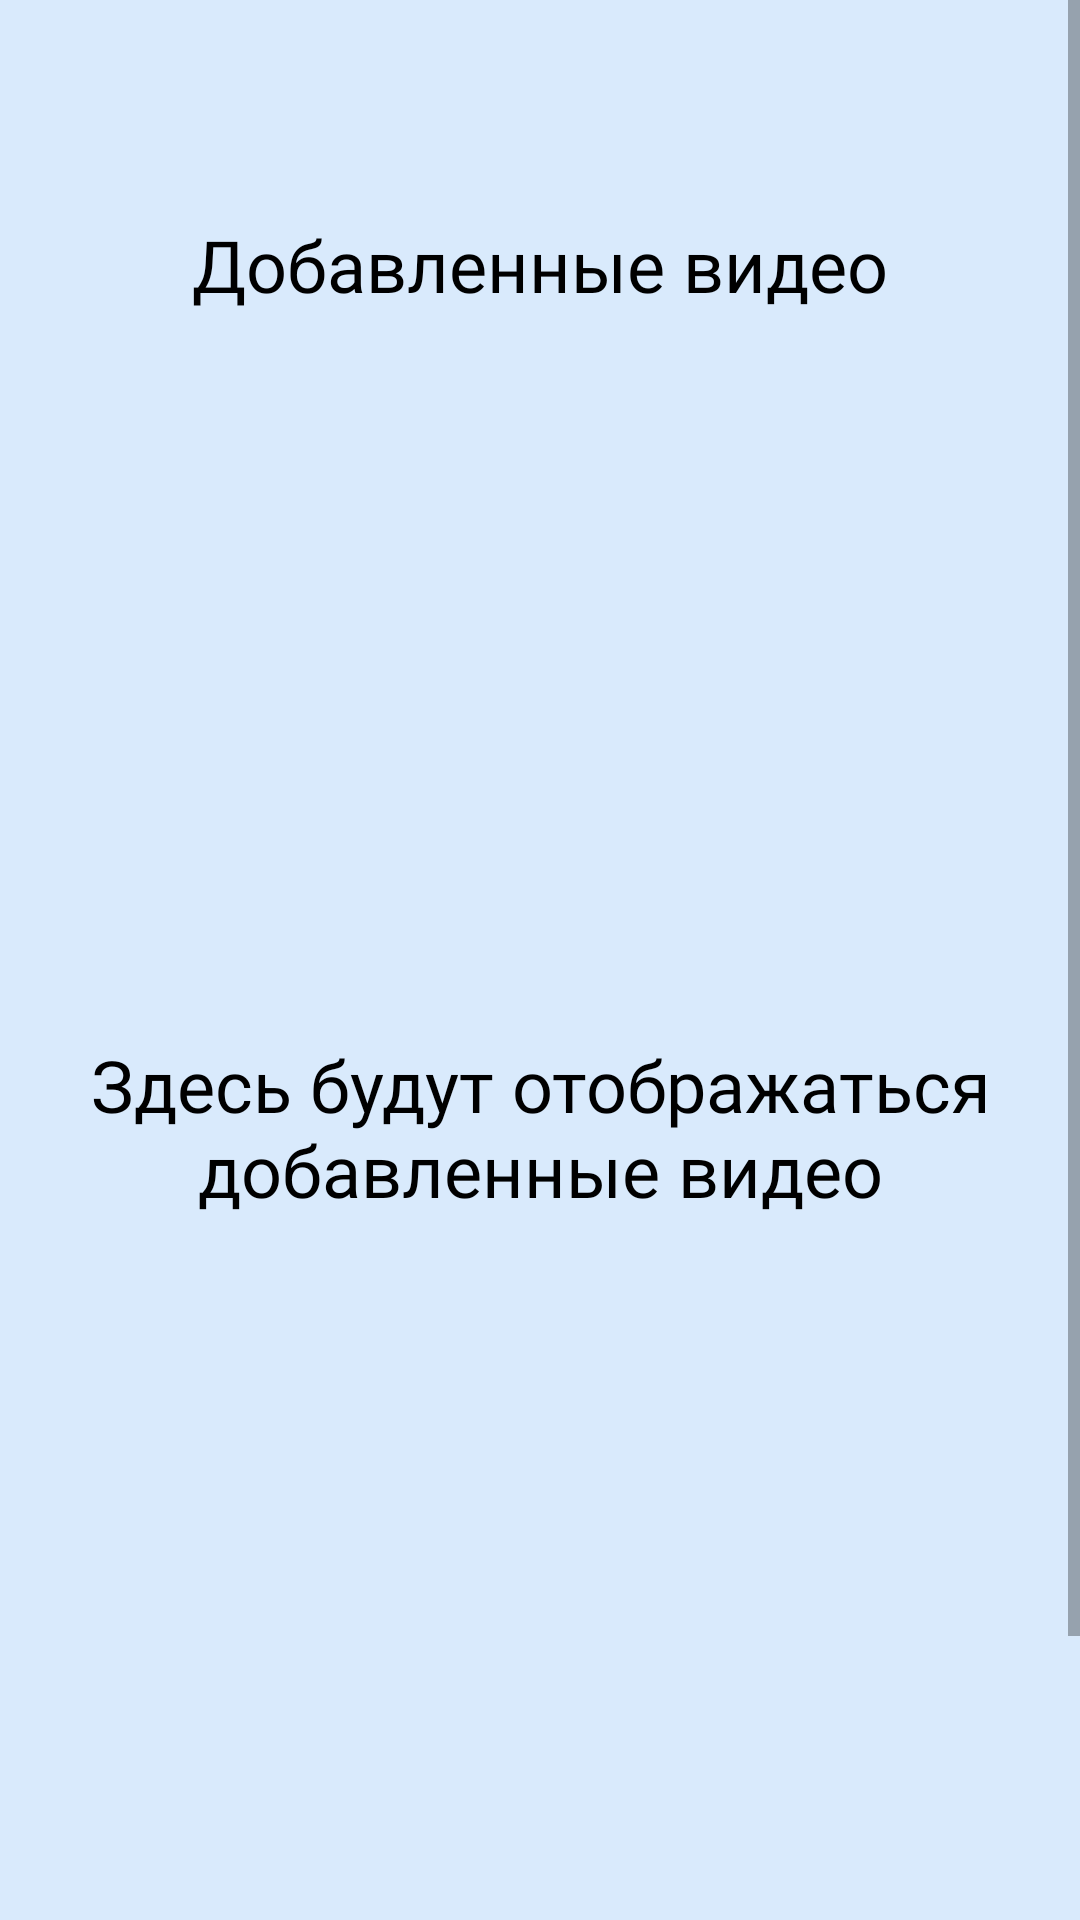

Layout XML and referenced resources for this Android screen:
<!-- AndroidManifest.xml: application theme Theme.Effit -->
<!-- res/layout/fragment_plan.xml -->
<?xml version="1.0" encoding="utf-8"?>
<ScrollView xmlns:android="http://schemas.android.com/apk/res/android"
    xmlns:app="http://schemas.android.com/apk/res-auto"
    xmlns:tools="http://schemas.android.com/tools"
    android:layout_width="match_parent"
    android:layout_height="match_parent">
    <androidx.constraintlayout.widget.ConstraintLayout
        android:layout_width="match_parent"

        android:layout_height="match_parent"
        tools:context=".ui.plan.PlanFragment"
        android:background="@color/main">

    
    
    
    
    
    
    
    

    


        <TextView
            android:id="@+id/text_view"
            android:layout_width="match_parent"
            android:layout_height="match_parent"
            android:foregroundTint="@color/main"
            android:text="Здесь будут отображаться добавленные видео"
            android:fontFamily="@font/avenirnextcyr_medium"
            android:textSize="24sp"
            android:gravity="center"
            android:textColor="@color/black"
            app:layout_constraintBottom_toBottomOf="parent"
            android:layout_gravity="center"
            app:layout_constraintEnd_toEndOf="parent"
            app:layout_constraintStart_toStartOf="parent"
            app:layout_constraintTop_toTopOf="parent">

        </TextView>

        <TextView
            android:id="@+id/text"
            android:layout_width="match_parent"
            android:layout_height="match_parent"
            android:fontFamily="@font/avenirnextcyr_medium"
            android:foregroundTint="@color/main"
            android:gravity="center"
            android:text="Добавленные видео"
            android:textColor="@color/black"
            android:textSize="24sp"
            app:layout_constraintBottom_toBottomOf="parent"
            app:layout_constraintEnd_toEndOf="parent"
            app:layout_constraintHorizontal_bias="0.0"
            app:layout_constraintStart_toStartOf="parent"
            app:layout_constraintTop_toTopOf="parent"
            app:layout_constraintVertical_bias="0.1">

        </TextView>

        <androidx.cardview.widget.CardView
            android:id="@+id/cardView2"
            android:layout_width="340dp"
            android:layout_height="204dp"
            android:layout_marginTop="300dp"
            android:layout_marginBottom="247dp"
            android:background="@android:color/transparent"
            android:visibility="invisible"
            app:cardCornerRadius="20dp"
            app:layout_constraintBottom_toBottomOf="parent"
            app:layout_constraintEnd_toEndOf="parent"
            app:layout_constraintStart_toStartOf="parent"
            app:layout_constraintTop_toTopOf="parent">

            <WebView
                android:id="@+id/web_view_cardio"
                android:layout_width="355dp"
                android:layout_height="219dp"
                android:layout_gravity="center"
                android:visibility="invisible"
                android:background="@android:color/transparent"
                android:clickable="true"
                android:focusable="true"
                app:layout_constraintBottom_toBottomOf="parent"
                app:layout_constraintEnd_toEndOf="parent"
                app:layout_constraintStart_toStartOf="parent"
                app:layout_constraintTop_toTopOf="parent" />
        </androidx.cardview.widget.CardView>





















































































        <com.google.android.material.bottomnavigation.BottomNavigationView
            android:id="@+id/nav_view"
            android:layout_width="0dp"
            android:layout_height="40dp"
            android:layout_alignParentEnd="true"
            android:layout_alignParentBottom="true"
            android:background="@color/main"
            app:itemIconTint="@color/button"
            app:layout_constraintBottom_toBottomOf="parent"
            app:layout_constraintEnd_toEndOf="parent"
            app:layout_constraintStart_toStartOf="parent"
            app:menu="@menu/bottom_nav_menu">

        </com.google.android.material.bottomnavigation.BottomNavigationView>


    </androidx.constraintlayout.widget.ConstraintLayout>
</ScrollView>
<!-- resources referenced by this layout -->
<resources>
  <color name="black">#FF000000</color>
  <color name="button">#2F5198</color>
  <color name="main">#D9EAFC</color>
  <style name="Theme.Effit" parent="Theme.MaterialComponents.Light.NoActionBar">
          
          <item name="colorPrimary">@color/main</item>
          <item name="colorPrimaryDark">@color/main</item>
          <item name="colorAccent">@color/teal_200</item>
          
      </style>
  <color name="teal_200">#FF03DAC5</color>
</resources>
